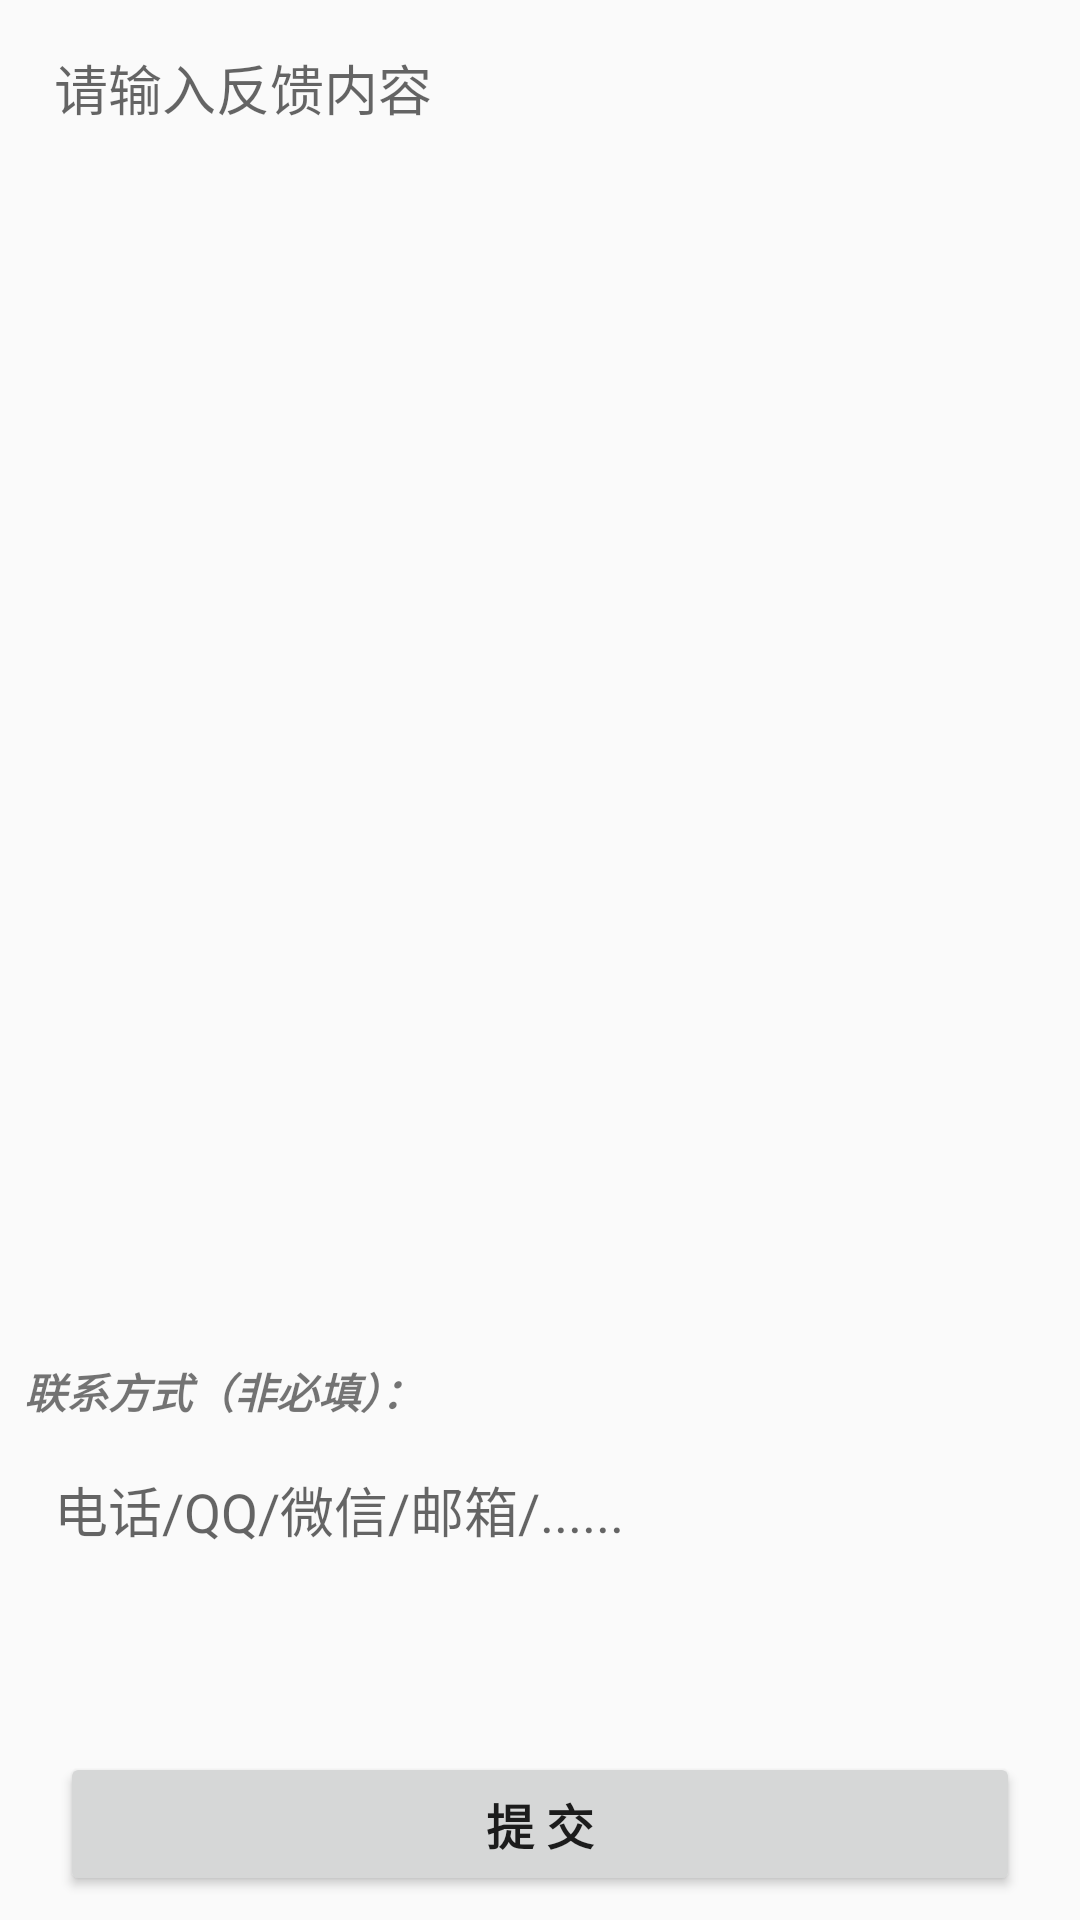

Produce the Android XML layout that renders to this screen, including the resource entries it uses.
<!-- AndroidManifest.xml: application theme AppTheme -->
<!-- res/layout/activity_feedback.xml -->
<?xml version="1.0" encoding="utf-8"?>
<android.support.constraint.ConstraintLayout xmlns:android="http://schemas.android.com/apk/res/android"
    xmlns:app="http://schemas.android.com/apk/res-auto"
    xmlns:tools="http://schemas.android.com/tools"
    android:layout_width="match_parent"
    android:layout_height="match_parent"
    tools:context=".FeedbackActivity">

    <EditText
        android:id="@+id/feedText"
        android:layout_width="0dp"
        android:layout_height="0dp"
        android:layout_marginStart="8dp"
        android:layout_marginTop="8dp"
        android:layout_marginEnd="8dp"

        android:layout_marginBottom="150dp"
        android:background="@drawable/bg_edittext"
        android:gravity="top"
        android:hint="请输入反馈内容"
        android:inputType="textMultiLine"

        android:paddingLeft="10dp"
        android:paddingTop="8dp"
        android:paddingRight="10dp"
        android:paddingBottom="8dp"
        app:layout_constraintBottom_toTopOf="@+id/button"
        app:layout_constraintEnd_toEndOf="parent"
        app:layout_constraintStart_toStartOf="parent"
        app:layout_constraintTop_toTopOf="parent" />

    <Button
        android:id="@+id/button"

        android:layout_width="0dp"
        android:layout_height="wrap_content"
        android:layout_marginStart="20dp"
        android:layout_marginEnd="20dp"
        android:layout_marginBottom="8dp"
        android:onClick="submitFeedback"
        android:text="提 交"
        android:textAlignment="center"
        android:textAppearance="@style/TextAppearance.AppCompat.Menu"
        android:textStyle="bold"
        app:layout_constraintBottom_toBottomOf="parent"
        app:layout_constraintEnd_toEndOf="parent"
        app:layout_constraintHorizontal_bias="0.6"
        app:layout_constraintStart_toStartOf="parent" />

    <TextView
        android:id="@+id/textview_feedback"
        android:layout_width="wrap_content"
        android:layout_height="wrap_content"
        android:layout_marginStart="8dp"
        android:layout_marginTop="8dp"
        android:layout_marginEnd="8dp"
        android:layout_marginBottom="8dp"
        android:text="联系方式（非必填）："
        android:textStyle="bold|italic"
        app:layout_constraintBottom_toTopOf="@+id/button"
        app:layout_constraintEnd_toEndOf="parent"
        app:layout_constraintHorizontal_bias="0.0"
        app:layout_constraintStart_toStartOf="parent"
        app:layout_constraintTop_toBottomOf="@+id/feedText"
        app:layout_constraintVertical_bias="0.100000024" />

    <EditText
        android:id="@+id/contactText"
        android:layout_width="0dp"
        android:layout_height="0dp"
        android:layout_marginStart="8dp"

        android:layout_marginTop="8dp"
        android:layout_marginEnd="8dp"
        android:layout_marginBottom="8dp"
        android:background="@drawable/bg_edittext"

        android:gravity="top"
        android:hint="电话/QQ/微信/邮箱/......"
        android:inputType="textMultiLine"
        android:paddingLeft="10dp"
        android:paddingTop="8dp"
        android:paddingRight="10dp"
        android:paddingBottom="8dp"
        app:layout_constraintBottom_toTopOf="@+id/button"
        app:layout_constraintEnd_toEndOf="parent"
        app:layout_constraintStart_toStartOf="parent"
        app:layout_constraintTop_toBottomOf="@+id/textview_feedback" />
</android.support.constraint.ConstraintLayout>
<!-- resources referenced by this layout -->
<resources>
  <style name="AppTheme" parent="Theme.AppCompat.Light.DarkActionBar">
          
          <item name="colorPrimary">@color/colorPrimary</item>
          <item name="colorPrimaryDark">@color/colorPrimaryDark</item>
          <item name="colorAccent">@color/colorAccent</item>
      </style>
  <color name="colorPrimary">#008577</color>
  <color name="colorPrimaryDark">#00574B</color>
  <color name="colorAccent">#D81B60</color>
</resources>
